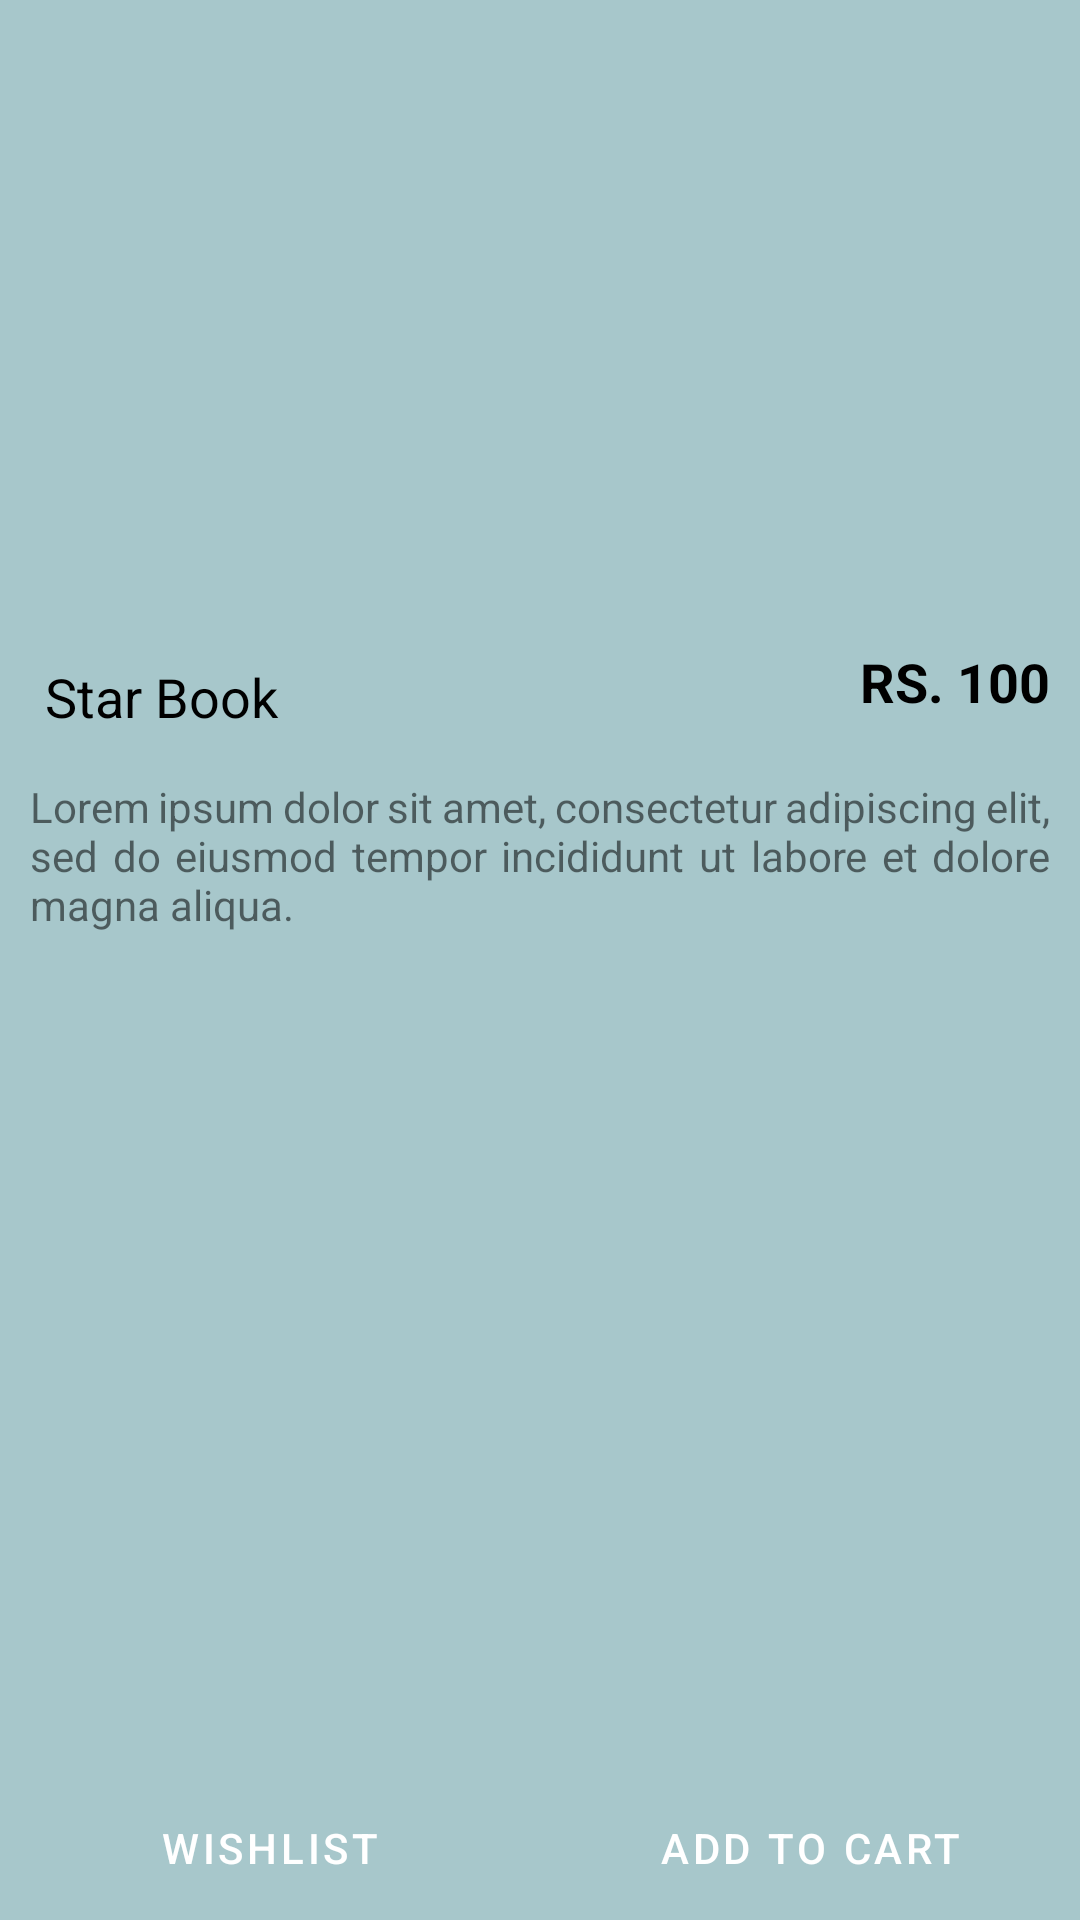

Write the Android layout XML for this screen, with the resource values it uses.
<!-- AndroidManifest.xml: application theme Theme.BeyondBookRental -->
<!-- res/layout/activity_product_description.xml -->
<?xml version="1.0" encoding="utf-8"?>
<RelativeLayout xmlns:android="http://schemas.android.com/apk/res/android"
    xmlns:app="http://schemas.android.com/apk/res-auto"
    xmlns:tools="http://schemas.android.com/tools"
    android:layout_width="match_parent"
    android:layout_height="match_parent"
    android:orientation="vertical"
    android:background="@color/bgglasscolor"
    tools:context=".ProductDescriptionActivity">

    <LinearLayout
        android:id="@+id/product_description_bottom"
        android:layout_width="match_parent"
        android:layout_height="wrap_content"
        android:layout_alignParentBottom="true"
        android:orientation="horizontal">

        <Button
            android:id="@+id/product_description_wishlist"
            android:layout_width="match_parent"
            android:layout_height="wrap_content"
            android:layout_weight="1"
            android:background="@drawable/btn_rounded_primary"
            android:text="Wishlist"
            android:textColor="@color/colorWhite" />

        <Button
            android:id="@+id/product_description_add_cart"
            android:layout_width="match_parent"
            android:layout_height="wrap_content"
            android:layout_weight="1"
            android:background="@drawable/btn_rounded_primary"
            android:text="Add To Cart"
            android:textColor="@color/colorWhite" />

    </LinearLayout>

    <LinearLayout
        android:layout_width="match_parent"
        android:layout_height="match_parent"
        android:layout_above="@id/product_description_bottom"
        android:orientation="vertical">

        <ImageView
            android:id="@+id/product_description_IV"
            android:layout_width="150dp"
            android:layout_height="150dp"
            android:layout_gravity="center"
            android:layout_marginTop="30dp"
            android:src="@drawable/starbook" />

        <RelativeLayout
            android:layout_width="match_parent"
            android:layout_height="wrap_content"
            android:layout_marginLeft="5dp"
            android:layout_marginTop="30dp"
            android:layout_marginRight="5dp">

            <TextView
                android:id="@+id/product_description_price"
                android:layout_width="wrap_content"
                android:layout_height="wrap_content"
                android:layout_alignParentRight="true"
                android:padding="5dp"
                android:text="RS. 100"
                android:textColor="@color/black"
                android:textSize="18dp"
                android:textStyle="bold" />

            <TextView
                android:id="@+id/product_description_name"
                android:layout_width="match_parent"
                android:layout_height="wrap_content"
                android:layout_marginLeft="5dp"
                android:layout_marginTop="5dp"
                android:layout_marginRight="5dp"
                android:layout_toLeftOf="@id/product_description_price"
                android:padding="5dp"
                android:text="Star Book"
                android:textColor="@color/black"
                android:textSize="18dp" />

        </RelativeLayout>

        <TextView
            android:id="@+id/product_description_description"
            android:layout_width="match_parent"
            android:layout_height="wrap_content"
            android:layout_marginLeft="5dp"
            android:layout_marginTop="5dp"
            android:layout_marginRight="5dp"
            android:justificationMode="inter_word"
            android:padding="5dp"
            android:text="Lorem ipsum dolor sit amet, consectetur adipiscing elit, sed do eiusmod tempor incididunt ut labore et dolore magna aliqua." />
    </LinearLayout>
</RelativeLayout>
<!-- resources referenced by this layout -->
<resources>
  <color name="bgglasscolor">#a7c7cb </color>
  <color name="black">#000000</color>
  <color name="colorWhite">#ffffff</color>
  <style name="Theme.BeyondBookRental" parent="Theme.MaterialComponents.DayNight.DarkActionBar">
          
  
          <item name="colorPrimary">@color/toolbar_color</item>
          <item name="colorPrimaryVariant">@color/actionbar_color</item>
          <item name="colorOnPrimary">@color/white</item>
          
          <item name="colorSecondary">@color/bgglasscolor</item>
          <item name="colorSecondaryVariant">@color/teal_700</item>
          <item name="colorOnSecondary">@color/black</item>
          
          <item name="android:statusBarColor" tools:targetApi="l">?attr/colorPrimaryVariant</item>
          
      </style>
  <color name="toolbar_color">#1877f2</color>
  <color name="actionbar_color">#0a66c2</color>
  <color name="white">#FFFFFFFF</color>
  <color name="teal_700">#FF018786</color>
</resources>
